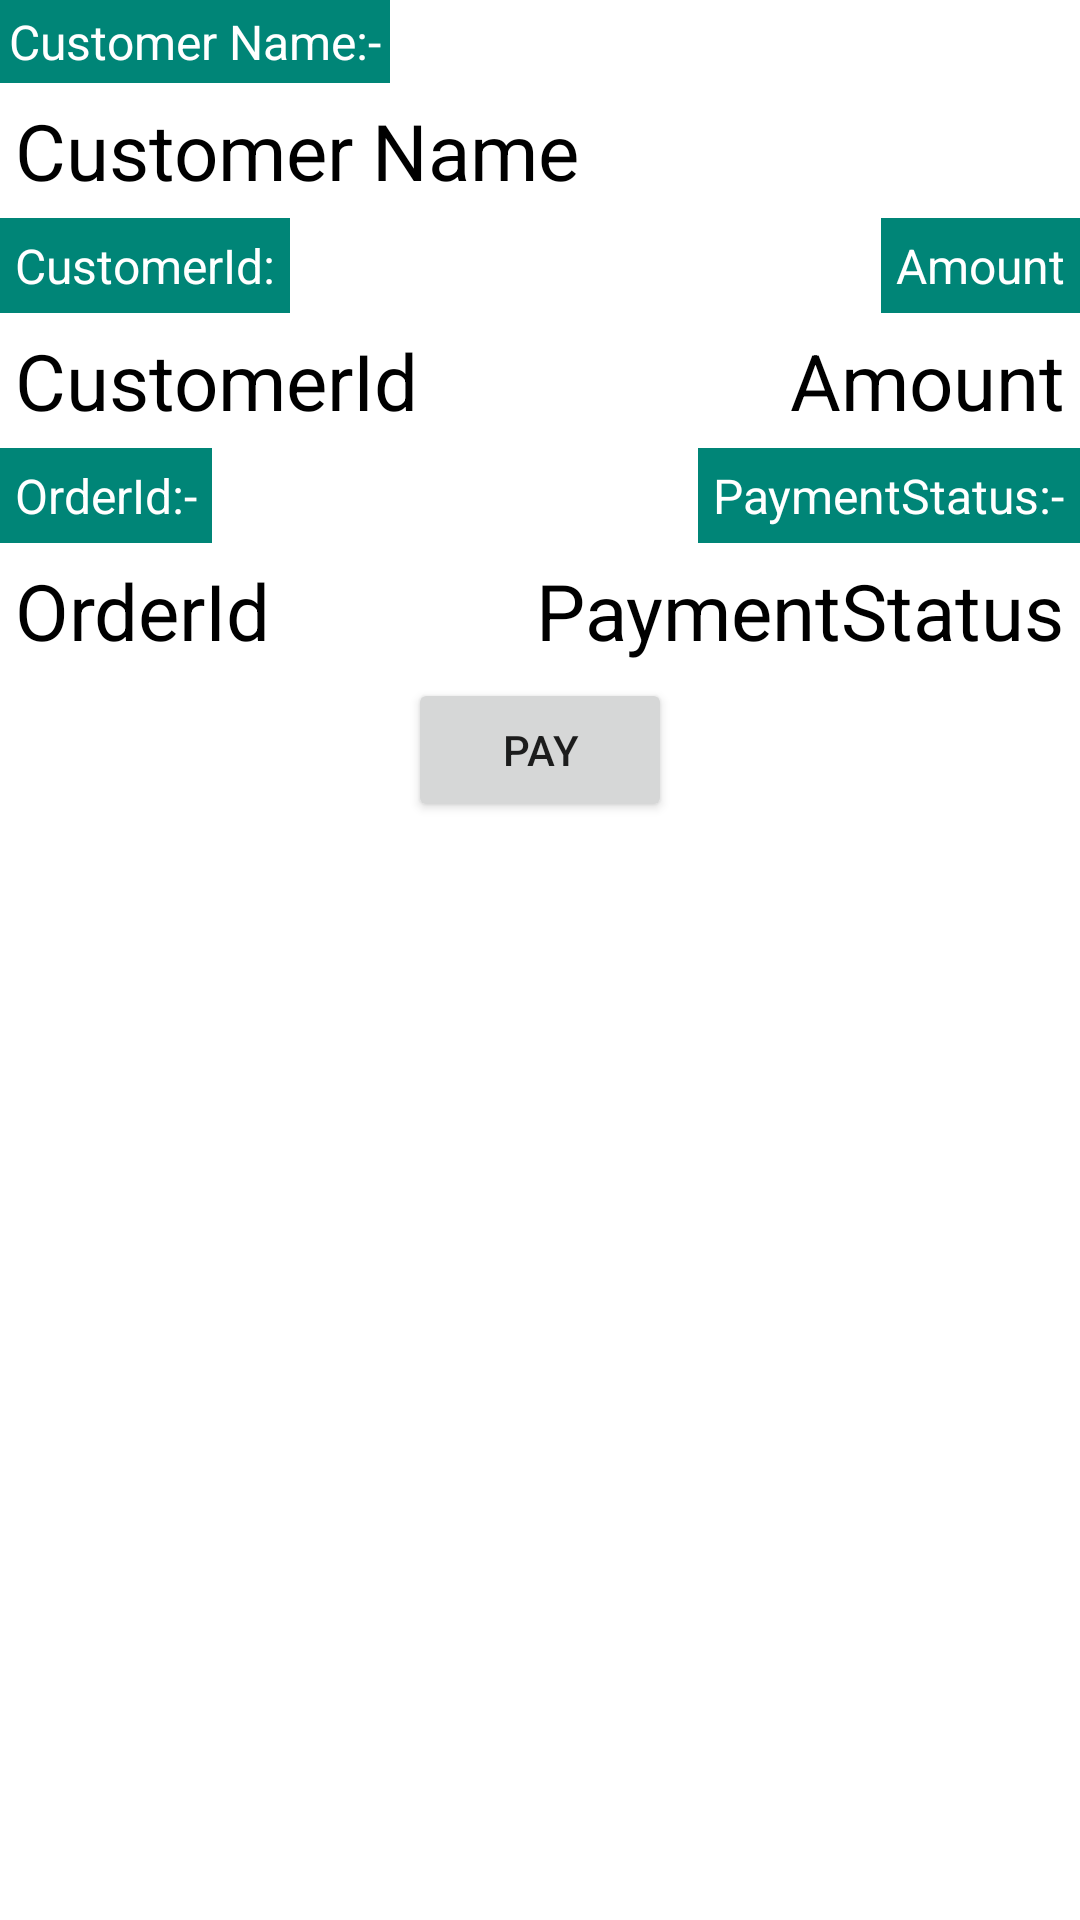

Reconstruct the res/layout file that produces this screen, plus the resources it refers to.
<!-- AndroidManifest.xml: application theme Theme.Jcclover -->
<!-- res/layout/fragment_customer_detail.xml -->
<?xml version="1.0" encoding="utf-8"?>
<LinearLayout xmlns:android="http://schemas.android.com/apk/res/android"
    xmlns:tools="http://schemas.android.com/tools"
    android:layout_width="match_parent"
    android:layout_height="match_parent"
    android:orientation="vertical"
    tools:context=".jcel.customerdetail.CustomerDetail">
  <TextView
    android:padding="3dp"
      android:background="#008577"
      android:textColor="#ffff"
      android:layout_width="wrap_content"
      android:layout_height="wrap_content"
      android:text="Customer Name:-"
      android:textSize="16dp"

      />
<TextView
    android:padding="5dp"
    android:id="@+id/cus_name"
    android:layout_width="wrap_content"
    android:layout_height="wrap_content"
    android:text="Customer Name"
    android:textSize="26dp"
    android:textColor="#000"
    />
  <RelativeLayout
      android:layout_width="match_parent"
      android:layout_height="wrap_content">
    <TextView
        android:padding="5dp"
        android:background="#008577"
        android:textColor="#ffff"
        android:layout_alignParentRight="true"
        android:id="@+id/invoice_amount_fixed"
        android:layout_width="wrap_content"
        android:layout_height="wrap_content"
        android:text="Amount"
        android:textSize="16dp"

        />
  <TextView
      android:padding="5dp"
      android:layout_alignParentRight="true"
      android:layout_below="@+id/invoice_amount_fixed"
      android:id="@+id/invoice_amount"
      android:layout_width="wrap_content"
      android:layout_height="wrap_content"
      android:text="Amount"
      android:textSize="26dp"
      android:textColor="#000"
      />

    <TextView
        android:id="@+id/cus_id_fixed"
        android:layout_width="wrap_content"
        android:layout_height="wrap_content"
        android:background="#008577"
        android:padding="5dp"
        android:text="CustomerId:"
        android:textColor="#ffff"
        android:textSize="16dp" />
    <TextView
        android:id="@+id/cus_id"
        android:layout_below="@+id/cus_id_fixed"
        android:layout_width="wrap_content"
        android:layout_height="wrap_content"
        android:padding="5dp"
        android:text="CustomerId"
        android:textColor="#000"
        android:textSize="26dp" />

    <TextView
        android:padding="5dp"
        android:layout_below="@+id/cus_id"
        android:id="@+id/order_id_fixed"
        android:layout_width="wrap_content"
        android:layout_height="wrap_content"
        android:text="OrderId:-"
        android:textSize="16dp"
        android:background="#008577"
        android:textColor="#ffff"

        />
    <TextView
        android:padding="5dp"
        android:layout_below="@+id/cus_id"
        android:layout_alignParentRight="true"
        android:id="@+id/paymentstatus_fixed"
        android:layout_width="wrap_content"
        android:layout_height="wrap_content"
        android:text="PaymentStatus:-"
        android:textSize="16dp"
        android:background="#008577"
        android:textColor="#ffff"

        />
    <TextView
        android:padding="5dp"
        android:layout_below="@+id/order_id_fixed"
        android:id="@+id/order_id"
        android:layout_width="wrap_content"
        android:layout_height="wrap_content"
        android:text="OrderId"
        android:textSize="26dp"
        android:textColor="#000"
        />
    <TextView
        android:padding="5dp"
        android:layout_below="@+id/order_id_fixed"
        android:layout_alignParentRight="true"
        android:id="@+id/paymentstatus_details"
        android:layout_width="wrap_content"
        android:layout_height="wrap_content"
        android:text="PaymentStatus"
        android:textSize="26dp"
        android:textColor="#000"
        />
  </RelativeLayout>
<Button
    android:layout_gravity="center"
android:id="@+id/btn_pay"
    android:layout_width="wrap_content"
    android:layout_height="wrap_content"
    android:text="Pay" />
</LinearLayout>
<!-- resources referenced by this layout -->
<resources>
  <style name="Theme.Jcclover" parent="Theme.MaterialComponents.DayNight.DarkActionBar">
          
          <item name="colorPrimary">#008577</item>
          <item name="colorPrimaryVariant">#00574B</item>
          <item name="colorOnPrimary">@color/white</item>
          
          <item name="colorSecondary">@color/teal_200</item>
          <item name="colorSecondaryVariant">@color/teal_700</item>
          <item name="colorOnSecondary">@color/black</item>
          
          <item name="android:statusBarColor" tools:targetApi="l">?attr/colorPrimaryVariant</item>
          
      </style>
  <!-- not gathered from this repository: default colours our renderer supplied (Android Studio template values) -->
  <color name="teal_200">#FF03DAC5</color>
  <color name="teal_700">#FF018786</color>
  <color name="black">#FF000000</color>
  <color name="white">#FFFFFFFF</color>
</resources>
